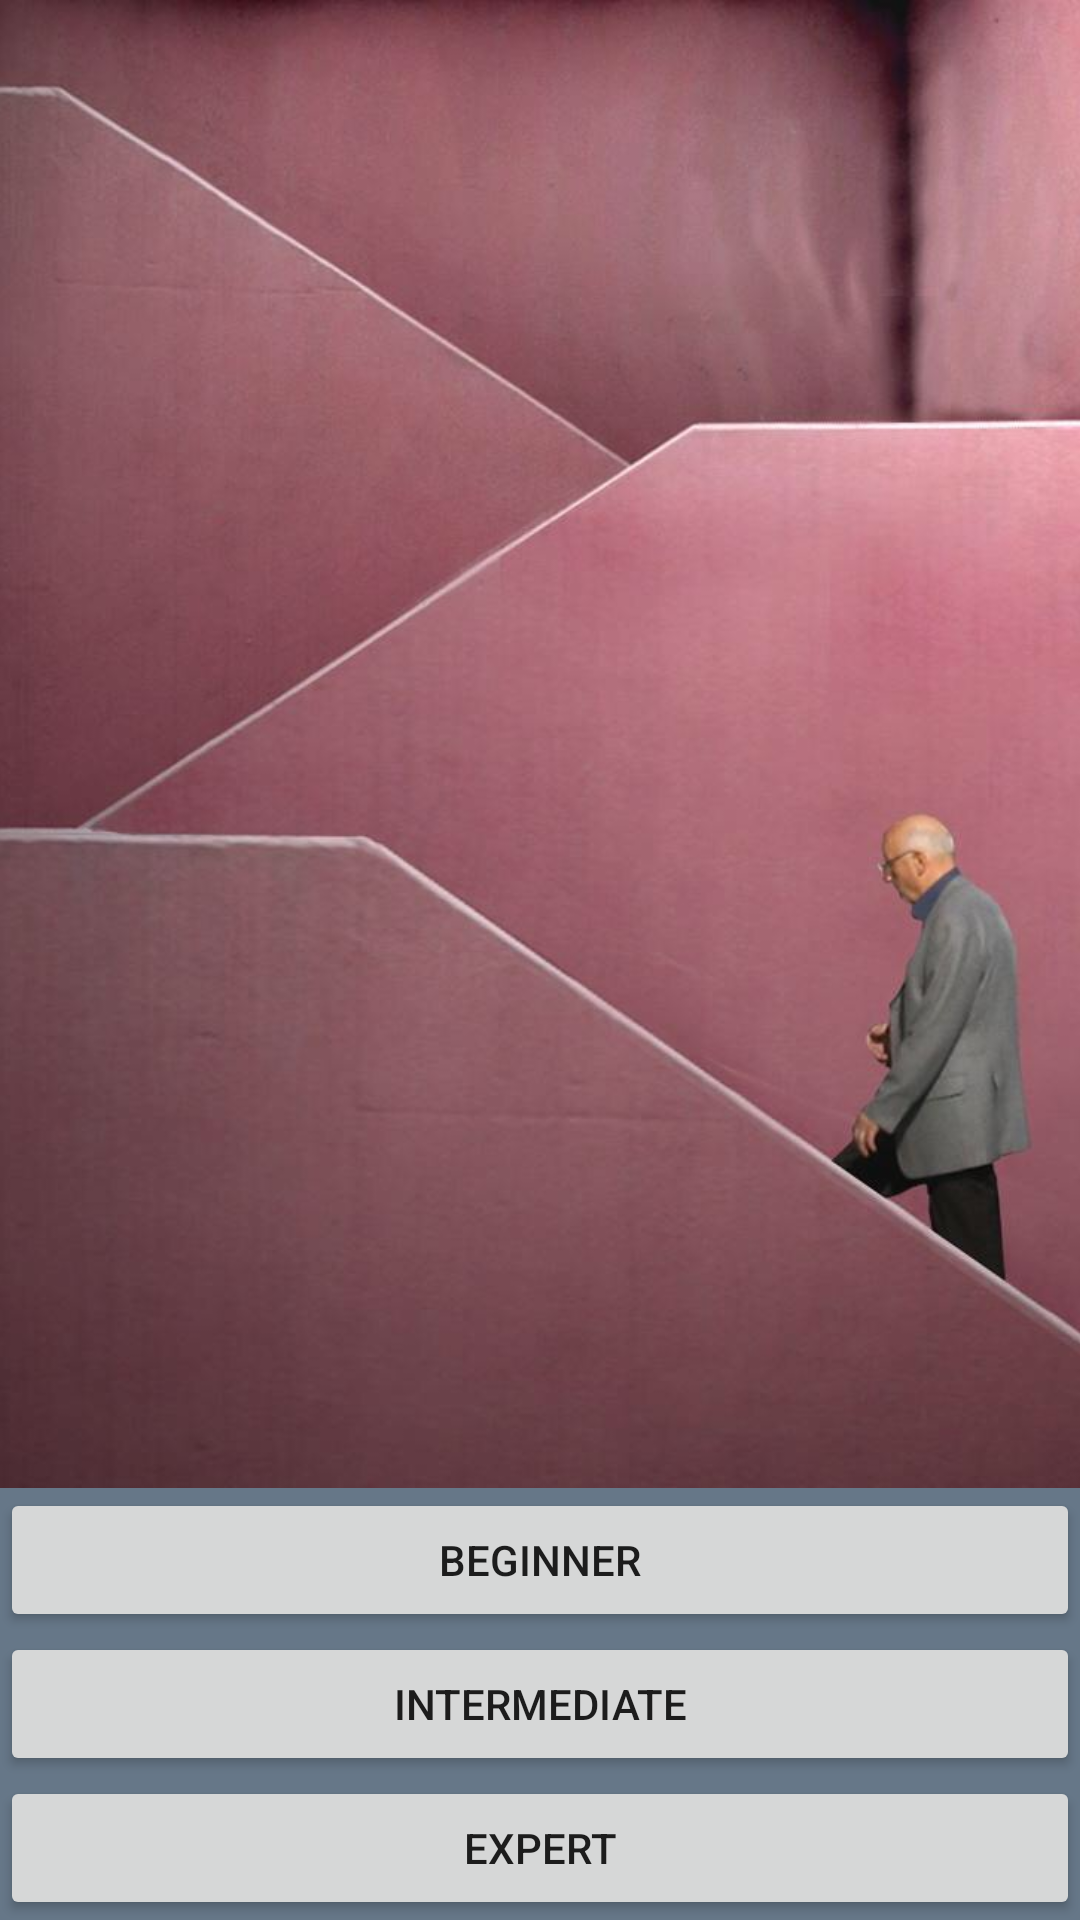

Layout XML and referenced resources for this Android screen:
<!-- AndroidManifest.xml: application theme AppTheme -->
<!-- res/layout/menu.xml -->
<?xml version="1.0" encoding="utf-8"?>
<LinearLayout xmlns:android="http://schemas.android.com/apk/res/android"
    android:layout_width="match_parent"
    android:layout_height="match_parent"
    android:background="#678"
    android:orientation="vertical"

    >

    <ImageView
        android:layout_width="wrap_content"
        android:layout_height="wrap_content"
        android:layout_weight="1"
        android:scaleType="centerCrop"
        android:src="@drawable/intropic" />

    <Button
        android:id="@+id/beginner_btn"
        android:layout_width="match_parent"
        android:layout_height="wrap_content"
        android:onClick="Beginner"
        android:text="Beginner" />

    <Button
        android:id="@+id/intermediate_btn"
        android:layout_width="match_parent"
        android:layout_height="wrap_content"
        android:onClick="Intermediate"
        android:text="Intermediate" />

    <Button
        android:id="@+id/expert_btn"
        android:layout_width="match_parent"
        android:layout_height="wrap_content"
        android:onClick="Expert"
        android:text="Expert" />



</LinearLayout>
<!-- resources referenced by this layout -->
<resources>
  <!-- drawable intropic: jpg bitmap (drawable-v24, 96019 bytes) -->
  <style name="AppTheme" parent="Theme.AppCompat.Light.DarkActionBar">
          
          <item name="colorPrimary">#678</item>
          <item name="colorPrimaryDark">#678</item>
          <item name="colorAccent">@color/colorAccent</item>
      </style>
  <!-- not gathered from this repository: default colours our renderer supplied (Android Studio template values) -->
  <color name="colorAccent">#FF03DAC5</color>
</resources>
